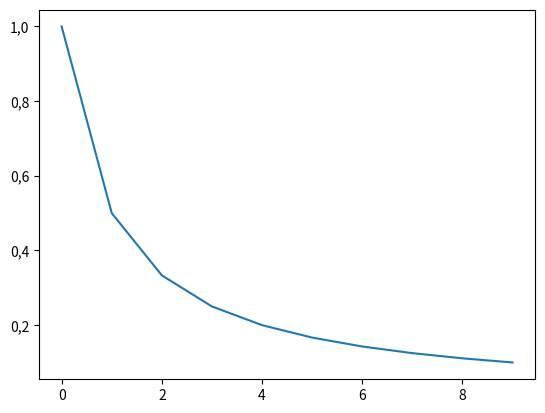

Python code for this plot:
import matplotlib.pyplot as plt
import matplotlib.ticker as tkr 

def func(x, pos): # formatter
  s1 = '{:1.1f}'.format(x)
  s2 = s1.replace('.',',')
  return s2
y_frmt = tkr.FuncFormatter(func)

t = [k for k in range(10)]
y = [1/(k+1) for k in t]
fig, ax = plt.subplots()
p1 = ax.plot(t, y)
ax.yaxis.set_major_formatter(y_frmt)
plt.savefig('kommastattpunkt.pdf')
